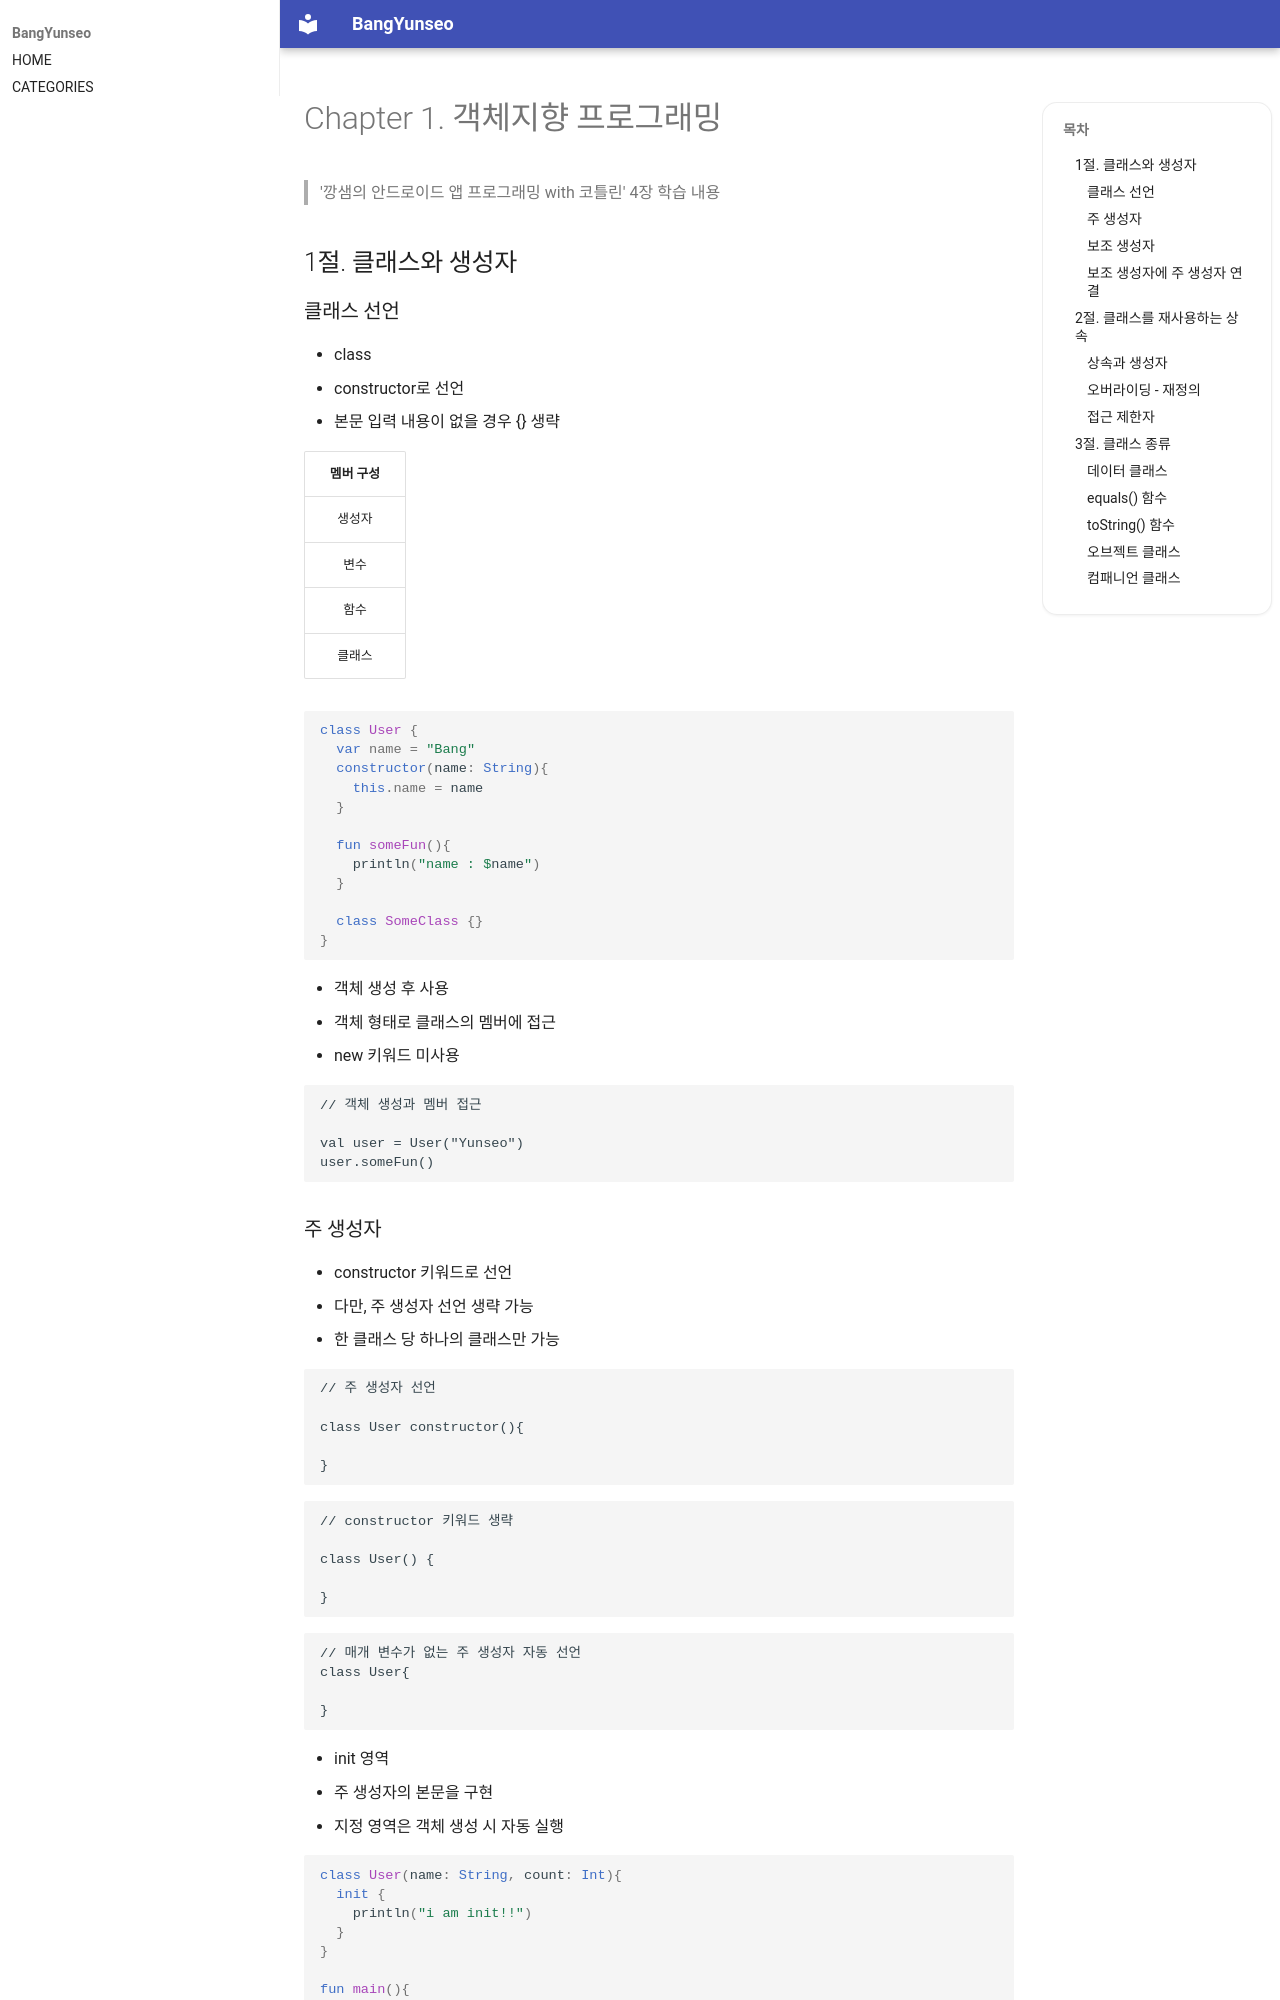

repository: BangYunseo/TIL · page: Language/Kotlin/ch01_Constructor/index.html · generator: mkdocs

# Chapter 1. 객체지향 프로그래밍

> '깡샘의 안드로이드 앱 프로그래밍 with 코틀린' 4장 학습 내용


## 1절. 클래스와 생성자

### 클래스 선언

- class 
  - constructor로 선언
  - 본문 입력 내용이 없을 경우 {} 생략

|멤버 구성|
|:---:|
|생성자|
|변수|
|함수|
|클래스|

```Kotlin
class User {
  var name = "Bang"
  constructor(name: String){
    this.name = name
  }

  fun someFun(){
    println("name : $name")
  }

  class SomeClass {}
}
```

  - 객체 생성 후 사용
  - 객체 형태로 클래스의 멤버에 접근
  - new 키워드 미사용

```kt
// 객체 생성과 멤버 접근

val user = User("Yunseo")
user.someFun()
```

### 주 생성자

- constructor 키워드로 선언
  - 다만, 주 생성자 선언 생략 가능
  - 한 클래스 당 하나의 클래스만 가능

```kt
// 주 생성자 선언

class User constructor(){

}
```
  
```kt
// constructor 키워드 생략

class User() {

}
```

```kt
// 매개 변수가 없는 주 생성자 자동 선언
class User{

}
```

- init 영역
  - 주 생성자의 본문을 구현
  - 지정 영역은 객체 생성 시 자동 실행
 
```Kotlin
class User(name: String, count: Int){
  init {
    println("i am init!!")
  }
}

fun main(){
  var user = User("Bang", 22)
}

// 실행 결과
// i am init!!
```

```Kotlin
// init 영역 오류 발생

class User(name: String, count: Int){
  init{
    println("name : $name, count : $count")
  }
  fun someFun(){
    println("name : $name, count : $count")
    // 오류 발생
  }
}
```

- 생성자의 매개변수를 클래스 멤버 변수로 선언
    - 생성자의 매개 변수 : 생성자에서만 사용할 수 있는 <strong>지역 변수</strong> 
    - 선언 방법(키워드)
      - var
      - val


```kt
class User(val name: String, val count: Int){
  fun someFun(){
    println("name : $name, count : $count")
  }
}

fun main(){
  val user = User("Bang", 2003)
  user.someFun()
}

// 실행 결과
// name = Bang, count = 2003
```
